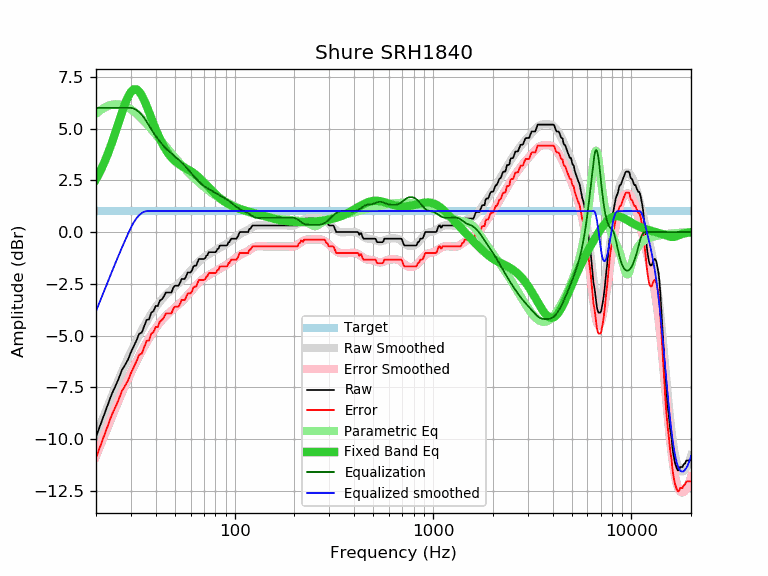

The table this chart was drawn from, first rows:
frequency, raw, error, smoothed, error_smoothed, equalization, parametric_eq, equalized_raw, equalized_smoothed, target
20, -9.89, -10.90, -9.82, -10.83, 6.00, 2.55, -3.89, -3.82, 1.01
21, -9.34, -10.35, -9.31, -10.32, 6.00, 2.93, -3.34, -3.31, 1.01
22, -8.82, -9.83, -8.83, -9.84, 6.00, 3.35, -2.82, -2.83, 1.01
23, -8.31, -9.32, -8.37, -9.38, 6.00, 3.81, -2.31, -2.37, 1.01
24, -7.83, -8.84, -7.93, -8.95, 6.00, 4.29, -1.83, -1.93, 1.01
25, -7.46, -8.47, -7.52, -8.53, 6.00, 4.79, -1.46, -1.52, 1.01
26, -7.09, -8.10, -7.13, -8.14, 6.00, 5.29, -1.09, -1.13, 1.01
27, -6.67, -7.68, -6.76, -7.77, 6.00, 5.76, -0.67, -0.76, 1.01
28, -6.42, -7.43, -6.41, -7.42, 6.00, 6.19, -0.42, -0.41, 1.01
29, -6.16, -7.17, -6.09, -7.10, 6.00, 6.53, -0.16, -0.09, 1.01
30, -5.80, -6.81, -5.78, -6.79, 6.00, 6.77, 0.20, 0.22, 1.01
31, -5.51, -6.52, -5.50, -6.51, 5.97, 6.90, 0.46, 0.47, 1.01
32, -5.23, -6.24, -5.23, -6.24, 5.90, 6.90, 0.67, 0.67, 1.01
33, -4.91, -5.92, -4.98, -5.99, 5.79, 6.79, 0.88, 0.81, 1.01
34, -4.86, -5.87, -4.75, -5.76, 5.66, 6.61, 0.80, 0.92, 1.01
35, -4.54, -5.55, -4.53, -5.54, 5.51, 6.36, 0.97, 0.98, 1.01
36, -4.24, -5.25, -4.32, -5.33, 5.33, 6.09, 1.09, 1.01, 1.01
37, -4.22, -5.23, -4.13, -5.14, 5.14, 5.80, 0.92, 1.01, 1.01
38, -3.89, -4.90, -3.95, -4.96, 4.96, 5.51, 1.07, 1.01, 1.01
39, -3.81, -4.82, -3.78, -4.79, 4.79, 5.23, 0.98, 1.01, 1.01
40, -3.57, -4.58, -3.63, -4.64, 4.64, 4.97, 1.07, 1.01, 1.01
41, -3.57, -4.58, -3.49, -4.50, 4.50, 4.72, 0.93, 1.01, 1.01
42, -3.30, -4.31, -3.36, -4.37, 4.37, 4.50, 1.07, 1.01, 1.01
43, -3.24, -4.25, -3.24, -4.25, 4.25, 4.31, 1.01, 1.01, 1.01
44, -3.10, -4.11, -3.13, -4.15, 4.15, 4.13, 1.05, 1.01, 1.01
45, -2.92, -3.93, -3.04, -4.05, 4.05, 3.97, 1.13, 1.01, 1.01
46, -2.92, -3.93, -2.95, -3.96, 3.96, 3.83, 1.04, 1.01, 1.01
47, -2.92, -3.93, -2.86, -3.88, 3.88, 3.71, 0.96, 1.01, 1.01
48, -2.92, -3.93, -2.79, -3.80, 3.80, 3.61, 0.88, 1.01, 1.01
49, -2.69, -3.70, -2.71, -3.73, 3.73, 3.51, 1.04, 1.01, 1.01
50, -2.59, -3.60, -2.64, -3.65, 3.65, 3.43, 1.06, 1.01, 1.01
51, -2.59, -3.60, -2.57, -3.58, 3.58, 3.36, 0.99, 1.01, 1.01
52, -2.59, -3.60, -2.50, -3.51, 3.51, 3.30, 0.92, 1.01, 1.01
53, -2.46, -3.47, -2.42, -3.44, 3.44, 3.25, 0.98, 1.01, 1.01
54, -2.27, -3.28, -2.35, -3.36, 3.36, 3.20, 1.09, 1.01, 1.01
55, -2.27, -3.28, -2.27, -3.29, 3.29, 3.15, 1.02, 1.01, 1.01
56, -2.27, -3.28, -2.19, -3.21, 3.21, 3.11, 0.94, 1.01, 1.01
57, -2.12, -3.13, -2.11, -3.13, 3.13, 3.07, 1.01, 1.01, 1.01
58, -1.95, -2.96, -2.03, -3.04, 3.04, 3.03, 1.09, 1.01, 1.01
59, -1.95, -2.96, -1.95, -2.96, 2.96, 2.99, 1.01, 1.01, 1.01
60, -1.95, -2.96, -1.87, -2.88, 2.88, 2.95, 0.93, 1.01, 1.01
61, -1.84, -2.85, -1.79, -2.80, 2.80, 2.90, 0.96, 1.01, 1.01
62, -1.66, -2.67, -1.71, -2.72, 2.72, 2.86, 1.06, 1.01, 1.01
63, -1.62, -2.63, -1.63, -2.64, 2.64, 2.81, 1.02, 1.01, 1.01
64, -1.62, -2.63, -1.56, -2.57, 2.57, 2.75, 0.95, 1.01, 1.01
65, -1.45, -2.46, -1.49, -2.50, 2.50, 2.70, 1.05, 1.01, 1.01
66, -1.30, -2.31, -1.43, -2.44, 2.44, 2.64, 1.14, 1.01, 1.01
67, -1.30, -2.31, -1.37, -2.38, 2.38, 2.58, 1.08, 1.01, 1.01
68, -1.30, -2.31, -1.31, -2.33, 2.33, 2.52, 1.03, 1.01, 1.01
69, -1.30, -2.31, -1.26, -2.28, 2.28, 2.46, 0.98, 1.01, 1.01
70, -1.30, -2.31, -1.22, -2.23, 2.23, 2.40, 0.93, 1.01, 1.01
71, -1.26, -2.27, -1.18, -2.19, 2.19, 2.34, 0.93, 1.01, 1.01
72, -1.14, -2.15, -1.14, -2.15, 2.15, 2.28, 1.01, 1.01, 1.01
73, -1.11, -2.12, -1.10, -2.11, 2.11, 2.22, 1.00, 1.01, 1.01
74, -0.97, -1.98, -1.07, -2.08, 2.08, 2.16, 1.11, 1.01, 1.01
75, -0.97, -1.98, -1.03, -2.05, 2.05, 2.10, 1.08, 1.01, 1.01
76, -0.97, -1.98, -1.00, -2.02, 2.02, 2.04, 1.05, 1.01, 1.01
77, -0.97, -1.98, -0.97, -1.98, 1.98, 1.98, 1.01, 1.01, 1.01
78, -0.97, -1.98, -0.94, -1.95, 1.95, 1.93, 0.98, 1.01, 1.01
79, -0.97, -1.98, -0.91, -1.92, 1.92, 1.88, 0.95, 1.01, 1.01
... 553 more rows
